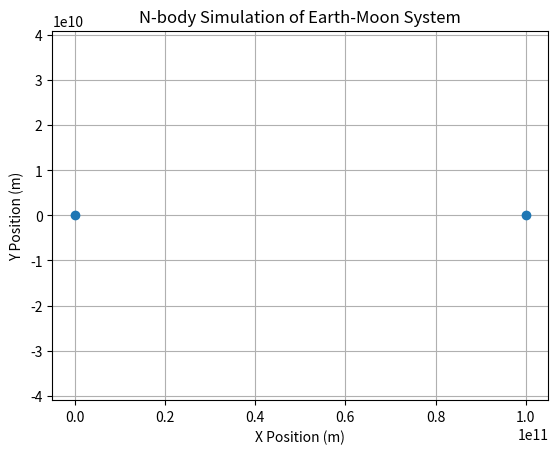

Reproduce this figure in Python.
import numpy as np
import matplotlib.pyplot as plt

def compute_gravitational_force(positions, masses):
    G = 6.67430e-11
    n = len(masses)
    forces = np.zeros((n, 2))

    for i in range(n):
        for j in range(n):
            if i != j:
                r_vector = positions[j] - positions[i]
                distance = np.linalg.norm(r_vector)
                forces[i] += G * masses[j] * r_vector / distance**3

    return forces

# Initial conditions
positions = np.array([[0, 0], [1e11, 0]])  # Two bodies at a distance
masses = np.array([5.972e24, 7.348e22])     # Earth and Moon masses
dt = 60 * 60 * 24  # One day in seconds

# Simulate over time
for _ in range(365):  # Simulate one year
    forces = compute_gravitational_force(positions, masses)
    positions += forces * dt / masses[:, None]

# Plotting the results
plt.plot(positions[:, 0], positions[:, 1], 'o')
plt.title('N-body Simulation of Earth-Moon System')
plt.xlabel('X Position (m)')
plt.ylabel('Y Position (m)')
plt.axis('equal')
plt.grid()
plt.show()